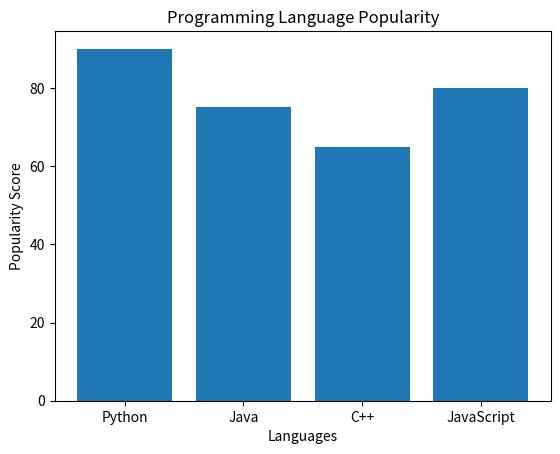

The matplotlib source for this figure:
# ---------------------------------------------------------
# Program: Bar Chart Example
# Description:
# This program demonstrates a vertical bar chart.
# ---------------------------------------------------------

import matplotlib.pyplot as plt

categories = ["Python", "Java", "C++", "JavaScript"]
values = [90, 75, 65, 80]

plt.bar(categories, values)
plt.title("Programming Language Popularity")
plt.xlabel("Languages")
plt.ylabel("Popularity Score")
plt.show()
